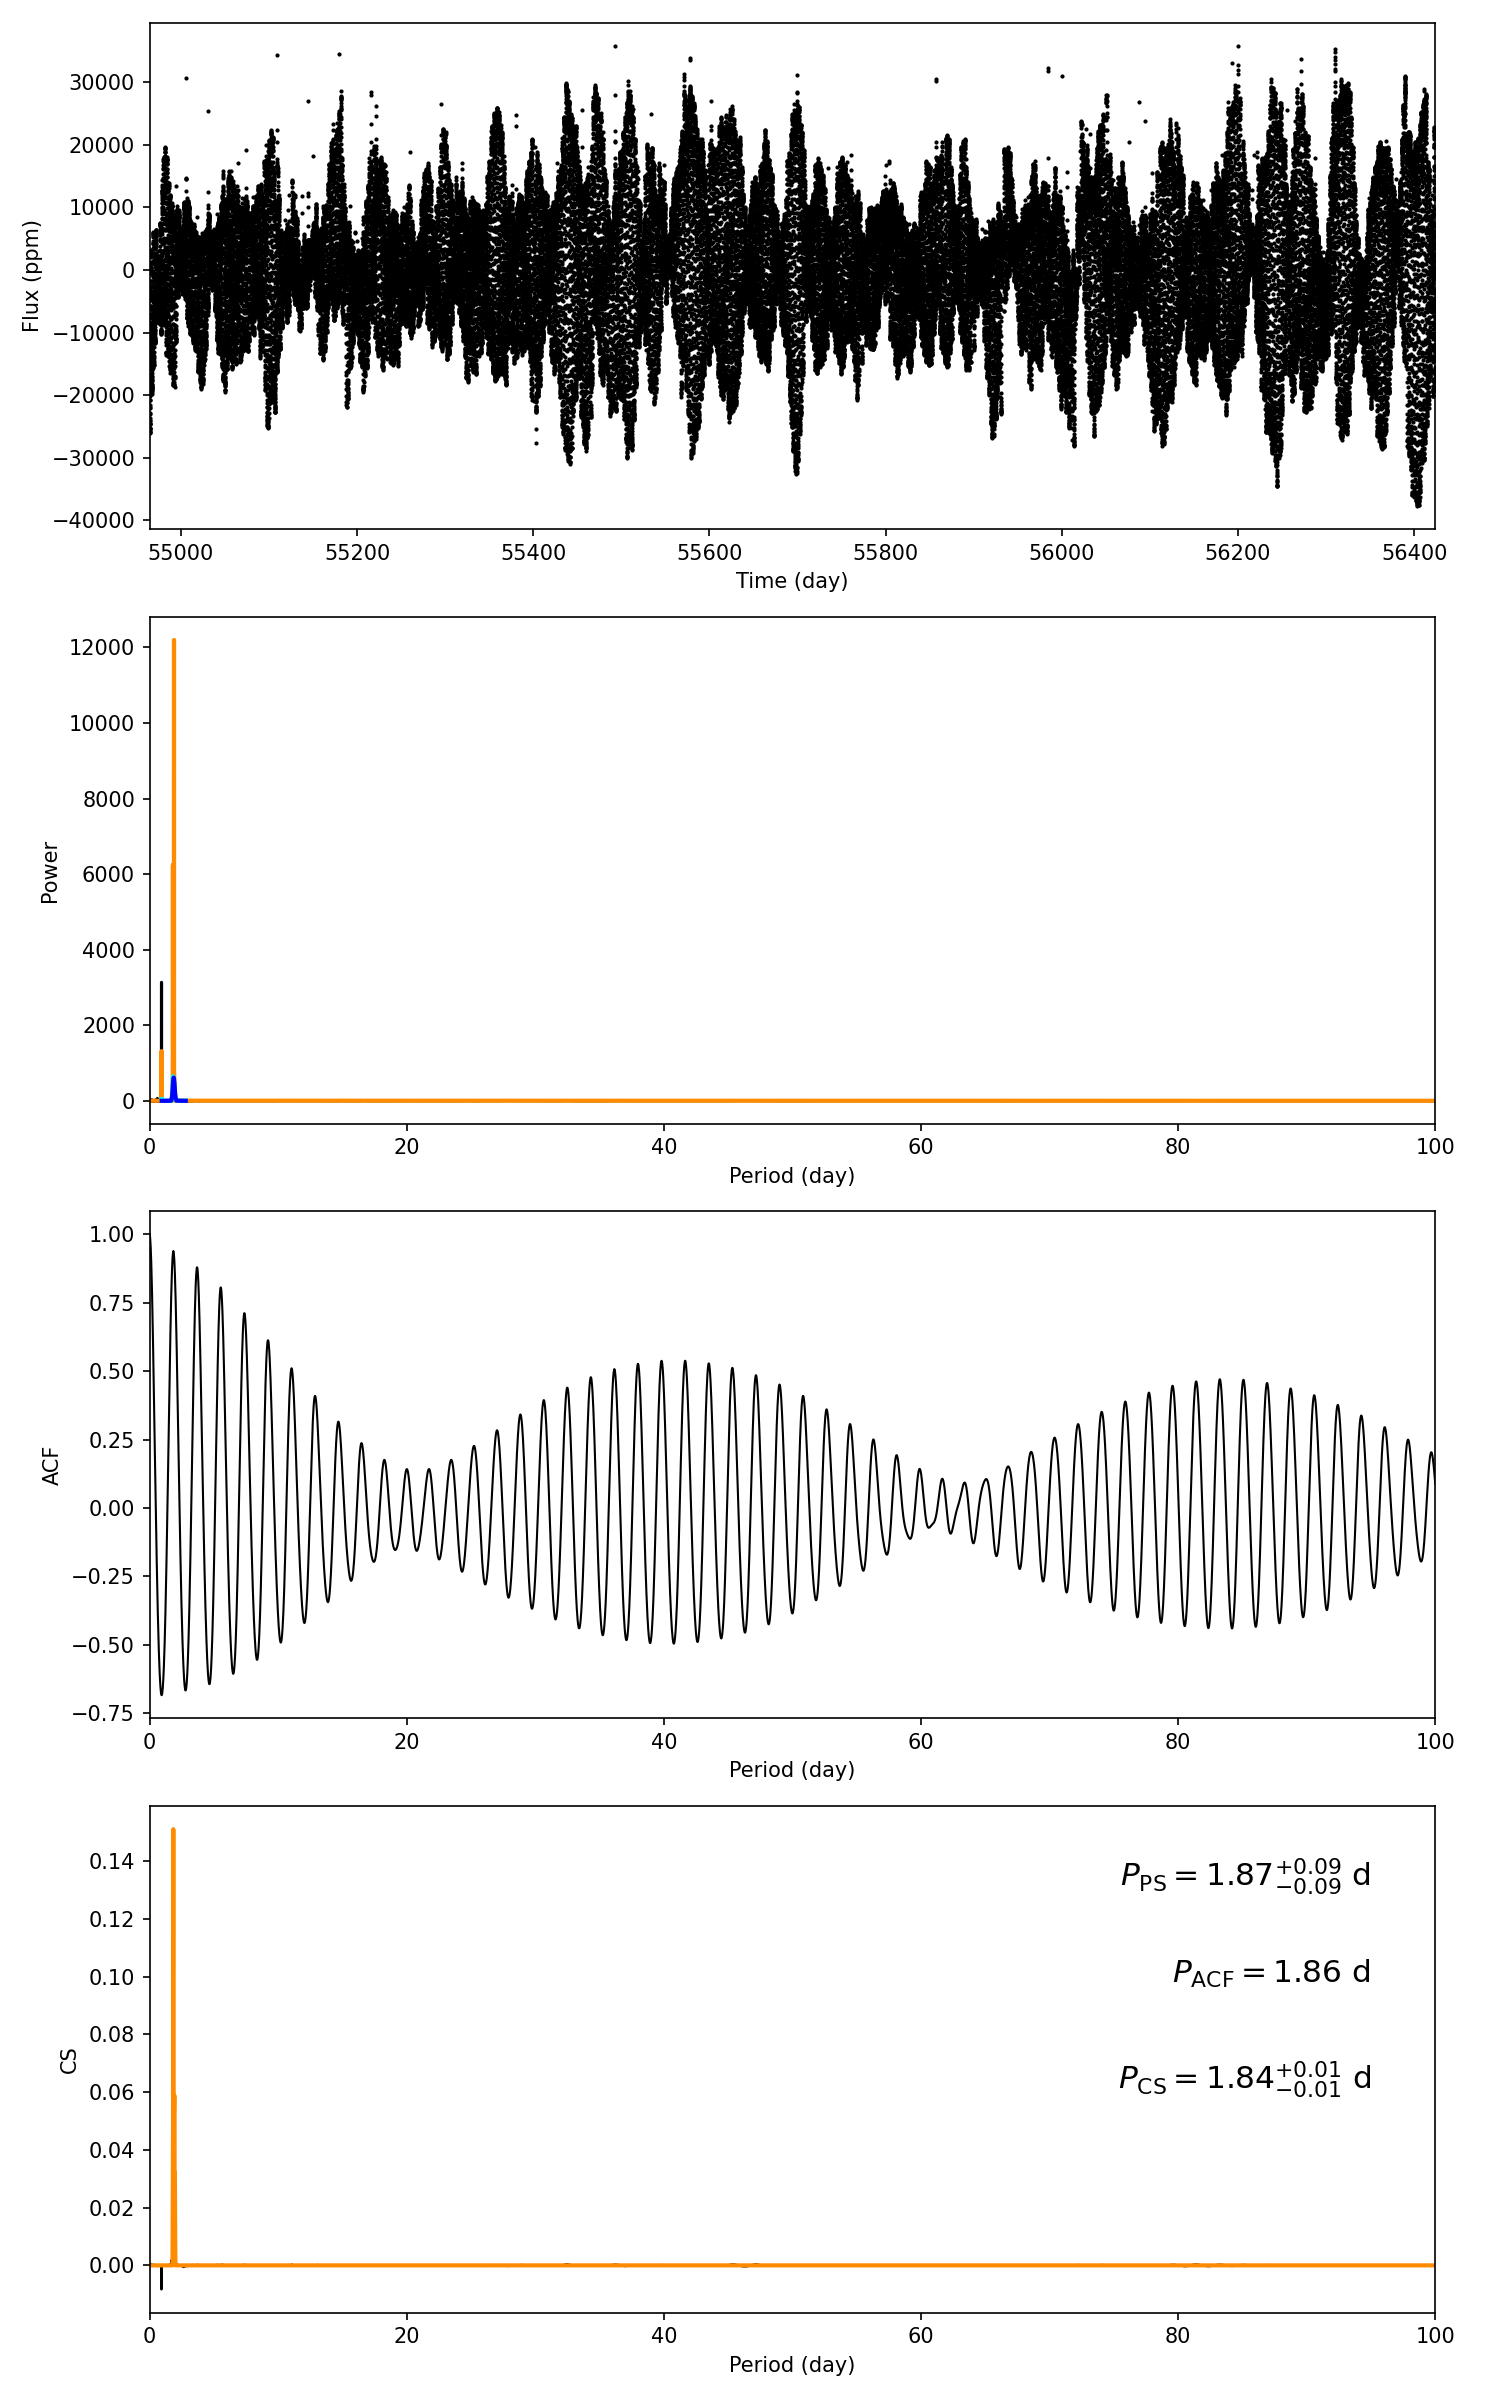

The table this chart was drawn from, first rows:
target_id, prot_ps, prot_acf, prot_cs, e_prot_ps, E_prot_ps, e_prot_acf, E_prot_acf, e_prot_cs, E_prot_cs, sph_ps, sph_acf, sph_cs, e_sph_ps, e_sph_acf, e_sph_cs, h_ps, fa_prob_ps, hacf, gacf, hcs
11186837, 1.872, 1.859, 1.835, 0.08591, 0.08591, -1.0, -1.0, 0.01258, 0.01258, 9742, 9709, 9723, 3943, 3940, 3936, 6568, 0.0, 1.594, 0.9258, 0.1512
